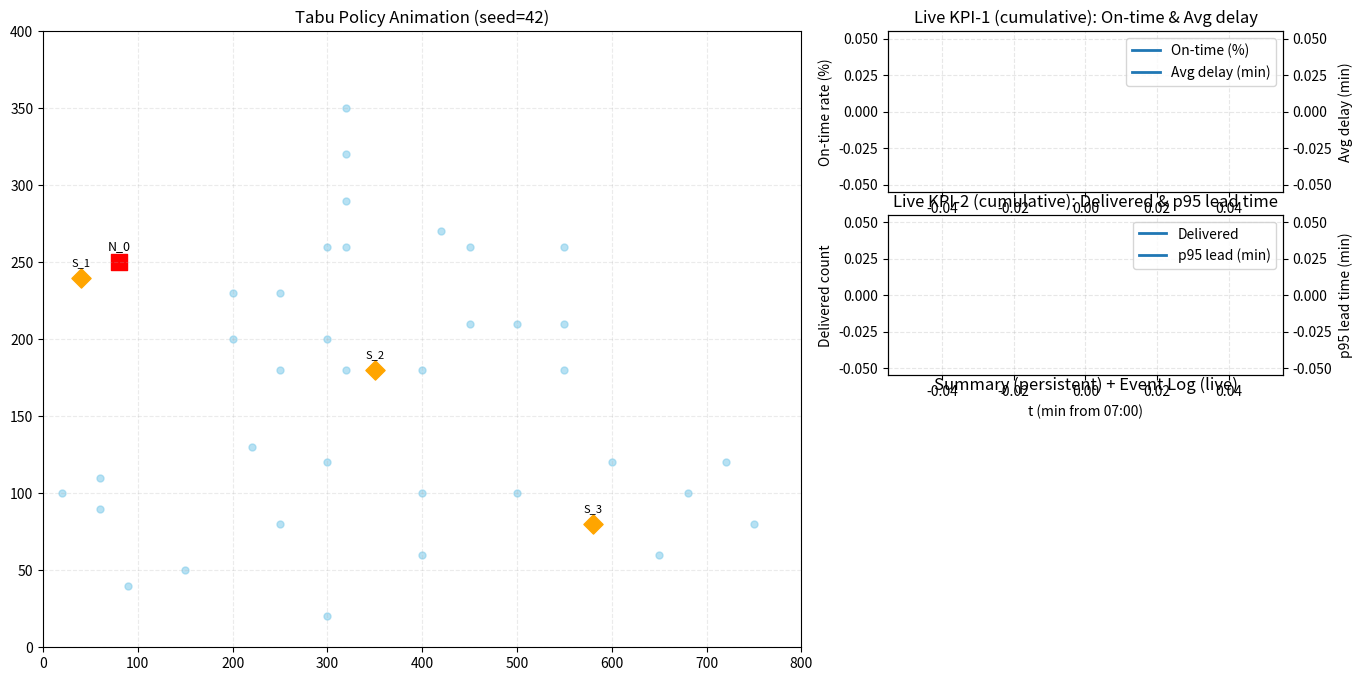

Reproduce this figure in Python.
import math
import json
import time
from collections import deque, defaultdict

import matplotlib.pyplot as plt
import matplotlib.animation as animation


# =============================================================================
# 1) Config
# =============================================================================
class Config:
    RUN_DURATION_MIN = 900
    ORDER_CUTOFF_MIN = 870
    ORDER_PROB_PER_MIN = 0.10

    ROBOT_COUNT = 15
    ROBOT_SPEED_KMH = 5.0
    ROBOT_SPEED_MPM = (ROBOT_SPEED_KMH * 1000) / 60.0

    ROBOT_CAPACITY = 10
    BATTERY_MAX_MINUTES = 6 * 60
    BATTERY_THRESH = 0.1
    TIME_SWAP = 3
    TIME_PICKUP = 1
    TIME_DELIVERY = 1

    VOL_COFFEE = 1
    VOL_FLOWER = 3
    VOL_BOOK = 2

    C_THRESH = 2
    TW = 15

    # ----------------------------
    # Objective weights
    # ----------------------------
    OBJ_W_DELAY = 120.0
    OBJ_W_TRAVEL = 1.0
    OBJ_W_ROUTE_LEN = 0.4
    OBJ_PENALTY_BATT = 1e6
    OBJ_PENALTY_CAP = 1e6

    # ----------------------------
    # Tabu parameters
    # ----------------------------
    N_CANDIDATE = 5
    I_LOCAL = 70
    TABU_SIZE = 20
    NEIGHBOR_SAMPLES = 18

    # ----------------------------
    # Insertion optimization
    # ----------------------------
    INSERTION_SAMPLES = 15  # (pickup_idx, delivery_idx) 후보 샘플링 개수

    # ----------------------------
    # Animation
    # ----------------------------
    TRAIL_MAX_POINTS = 80
    LOG_LINES_RECENT = 16
    SUMMARY_MAX_LINES = 10

    # Seeds (multi-seed headless, animate only seed=42)
    SEEDS = [42, 43, 44, 45, 46]
    ANIMATE_SEED = 42

    OUT_JSON = "tabu_only_runs.json"


# =============================================================================
# 2) Nodes
# =============================================================================
NODES = {
    "N_0": (80, 250),
    "S_1": (40, 240),
    "S_2": (350, 180),
    "S_3": (580, 80),

    "A_201": (20, 100), "A_202": (60, 90), "A_203": (90, 40), "A_209": (60, 110),
    "A_601": (320, 260), "A_602": (300, 260), "A_603": (320, 290),
    "A_604": (320, 320), "A_605": (320, 350),
    "A_701": (420, 270), "A_702": (450, 260), "A_704": (550, 260),

    "A_307": (250, 180), "A_308": (200, 200), "A_309": (200, 230),
    "A_310": (250, 230), "A_311": (300, 200), "A_306": (320, 180),
    "A_305": (400, 180), "A_301": (450, 210), "A_302": (500, 210),
    "A_303": (550, 210), "A_304": (550, 180),

    "A_101": (220, 130), "A_102": (300, 120), "A_103": (400, 100),
    "A_104": (500, 100), "A_105": (600, 120),
    "A_204": (150, 50), "A_205": (300, 20), "A_206": (400, 60),
    "A_207": (250, 80), "A_210": (650, 60), "A_211": (750, 80),
    "A_212": (720, 120), "A_213": (680, 100)
}

APT_NODES = [k for k in NODES.keys() if k.startswith("A_")]


def minute_to_clock_str(minute_from_0700: int):
    total = 7 * 60 + minute_from_0700
    hh = (total // 60) % 24
    mm = total % 60
    return f"{hh:02d}:{mm:02d}"


# =============================================================================
# 3) RNG wrapper (seed-fixed)
# =============================================================================
class RNG:
    def __init__(self, seed: int):
        import random
        self.r = random.Random(seed)

    def random(self):
        return self.r.random()

    def randint(self, a, b):
        return self.r.randint(a, b)

    def choice(self, seq):
        return self.r.choice(seq)

    def sample(self, seq, k):
        return self.r.sample(seq, k)


# =============================================================================
# 4) Core classes
# =============================================================================
class Item:
    def __init__(self, item_id, order_id, item_type, volume, pickup_node, delivery_node, create_time):
        self.id = item_id
        self.order_id = order_id
        self.type = item_type
        self.volume = volume
        self.pickup_node = pickup_node
        self.delivery_node = delivery_node
        self.create_time = create_time
        self.due_time = create_time + Config.TW
        self.status = "WAITING"
        self.assigned_robot_id = None
        self.arrival_time = None

    def lead_time(self):
        if self.arrival_time is None:
            return None
        return float(max(0.0, self.arrival_time - self.create_time))

    def delay(self):
        if self.arrival_time is None:
            return None
        return float(max(0.0, self.arrival_time - self.due_time))


class Robot:
    def __init__(self, r_id, color=None):
        self.id = r_id
        self.current_node = "N_0"
        self.pos = list(NODES["N_0"])
        self.battery = Config.BATTERY_MAX_MINUTES
        self.current_load = 0

        self.route = []
        self.items_on_board = []
        self.assigned_items = []

        self.state = "IDLE"
        self.dist_to_next = 0.0
        self.swap_count = 0

        self.color = color
        self.trail = [tuple(self.pos)]


# =============================================================================
# 5) Basic helpers
# =============================================================================
def check_feasibility(robot, new_item):
    if robot.battery < Config.BATTERY_MAX_MINUTES * Config.BATTERY_THRESH:
        return False
    if robot.current_load + new_item.volume > Config.ROBOT_CAPACITY:
        return False
    return True

def is_pure_return_route(route):
    if not route:
        return False
    for t in route:
        if t.get("type") not in ("RETURN", "WAIT"):
            return False
    return True

def cancel_return_if_needed(robot, log_stack, current_time, reason=""):
    if is_pure_return_route(robot.route):
        robot.route.clear()
        if reason:
            log_stack.append(f"[RETURN_CANCEL] t={int(current_time):>3} | R{robot.id} ({reason})")
        else:
            log_stack.append(f"[RETURN_CANCEL] t={int(current_time):>3} | R{robot.id}")


# =============================================================================
# 6) Objective (projected)
# =============================================================================
def simulate_route_projection(robot: Robot, current_time: float, route_override=None):
    route = robot.route if route_override is None else route_override

    curr_pos = robot.pos[:]
    t = float(current_time)
    total_travel = 0.0
    total_service = 0.0
    delivered_pred = {}

    for task in route:
        nxt = task["node"]
        nx, ny = NODES[nxt]
        dist = math.sqrt((nx - curr_pos[0])**2 + (ny - curr_pos[1])**2) * 1.2
        travel_min = dist / Config.ROBOT_SPEED_MPM
        t += travel_min
        total_travel += travel_min
        curr_pos = [nx, ny]

        st = float(task.get("service_time", 0))
        if st > 0:
            t += st
            total_service += st

        if task["type"] == "DELIVERY" and task.get("item") is not None:
            it = task["item"]
            delivered_pred[it.id] = t

    projected_need = total_travel + total_service
    batt_ok = (projected_need <= robot.battery + 1e-9)
    return total_travel, delivered_pred, batt_ok

def objective_total_cost(robots, current_time: float):
    total_delay = 0.0
    total_travel = 0.0
    total_route_len = 0.0
    penalty = 0.0

    for r in robots:
        travel, delivered_pred, batt_ok = simulate_route_projection(r, current_time)
        total_travel += travel
        total_route_len += len(r.route)

        if not batt_ok:
            penalty += Config.OBJ_PENALTY_BATT
        if r.current_load > Config.ROBOT_CAPACITY:
            penalty += Config.OBJ_PENALTY_CAP

        for task in r.route:
            if task["type"] == "DELIVERY" and task.get("item") is not None:
                it = task["item"]
                arr = delivered_pred.get(it.id, None)
                if arr is None:
                    continue
                total_delay += max(0.0, arr - it.due_time)

    return (
        Config.OBJ_W_DELAY * total_delay
        + Config.OBJ_W_TRAVEL * total_travel
        + Config.OBJ_W_ROUTE_LEN * total_route_len
        + penalty
    )


# =============================================================================
# 7) Insertion optimization (sampled best insertion)
# =============================================================================
def make_pickup_task(item: Item):
    return {"node": item.pickup_node, "type": "PICKUP", "item": item, "service_time": Config.TIME_PICKUP}

def make_delivery_task(item: Item):
    return {"node": item.delivery_node, "type": "DELIVERY", "item": item, "service_time": Config.TIME_DELIVERY}

def insert_pickup_delivery(route, item: Item, pickup_idx: int, delivery_idx_after_pickup: int):
    L = len(route)
    if pickup_idx < 0 or pickup_idx > L:
        raise ValueError("pickup_idx out of range")

    r1 = route[:pickup_idx] + [make_pickup_task(item)] + route[pickup_idx:]
    L2 = len(r1)

    if delivery_idx_after_pickup < 0 or delivery_idx_after_pickup > L2:
        raise ValueError("delivery_idx out of range")
    if delivery_idx_after_pickup <= pickup_idx:
        raise ValueError("delivery must be after pickup")

    r2 = r1[:delivery_idx_after_pickup] + [make_delivery_task(item)] + r1[delivery_idx_after_pickup:]
    return r2

def sampled_best_insertion_route(item: Item, target_robot: Robot, robots, current_time: float, rng: RNG,
                                samples: int = None):
    if samples is None:
        samples = Config.INSERTION_SAMPLES

    old_route = target_robot.route
    L = len(old_route)

    cand_pairs = set()
    cand_pairs.add((L, L + 1))  # always include append

    max_trials = samples * 8
    trials = 0
    while len(cand_pairs) < (samples + 1) and trials < max_trials:
        trials += 1
        p = rng.randint(0, L)
        d = rng.randint(p + 1, L + 1)
        cand_pairs.add((p, d))

    best_cost = None
    best_route = None

    for (p, d) in cand_pairs:
        try:
            cand_route = insert_pickup_delivery(old_route, item, p, d)
        except ValueError:
            continue

        target_robot.route = cand_route
        cost = objective_total_cost(robots, current_time)

        if (best_cost is None) or (cost < best_cost):
            best_cost = cost
            best_route = cand_route

    target_robot.route = old_route

    if best_route is None:
        best_route = old_route + [make_pickup_task(item), make_delivery_task(item)]
        target_robot.route = best_route
        best_cost = objective_total_cost(robots, current_time)
        target_robot.route = old_route

    return best_route, float(best_cost)


# =============================================================================
# 8) Tabu Search (localized reassign + best insertion)
# =============================================================================
def get_candidate_robots_near_item(trigger_item, robots):
    pickup_loc = NODES[trigger_item.pickup_node]
    dists = []
    for r in robots:
        d = math.sqrt((r.pos[0] - pickup_loc[0])**2 + (r.pos[1] - pickup_loc[1])**2)
        dists.append((r, d))
    dists.sort(key=lambda x: x[1])
    return [x[0] for x in dists[:Config.N_CANDIDATE]]

def extract_unloaded_items_in_route(robot: Robot):
    items = []
    seen = set()
    for t in robot.route:
        if t["type"] == "PICKUP" and t.get("item") is not None:
            it = t["item"]
            if it.status != "LOADED" and it.id not in seen:
                seen.add(it.id)
                items.append(it)
    return items

def remove_item_tasks_from_route(route, item: Item):
    return [t for t in route if t.get("item") != item]

def run_localized_tabu_search(trigger_item, robots, log_stack, current_time, tabu_list: deque, rng: RNG):
    candidates = get_candidate_robots_near_item(trigger_item, robots)
    if len(candidates) < 2:
        return

    global_best_cost = objective_total_cost(robots, current_time)
    current_cost = global_best_cost

    for _ in range(Config.I_LOCAL):
        best_move = None
        best_cost = current_cost

        for _k in range(Config.NEIGHBOR_SAMPLES):
            r1, r2 = rng.sample(candidates, 2)
            movable_items = extract_unloaded_items_in_route(r1)
            if not movable_items:
                continue

            item_to_move = rng.choice(movable_items)

            move_key = (item_to_move.id, r1.id, r2.id)
            is_tabu = move_key in tabu_list

            old_r1 = r1.route
            old_r2 = r2.route

            r1.route = remove_item_tasks_from_route(old_r1, item_to_move)
            r2_best_route, r2_best_cost = sampled_best_insertion_route(
                item_to_move, r2, robots, current_time, rng, samples=Config.INSERTION_SAMPLES
            )
            cand_cost = r2_best_cost

            r1.route = old_r1
            r2.route = old_r2

            # tabu move는 원칙적으로 금지, 단 aspiration: global best 개선이면 허용
            if is_tabu and cand_cost >= global_best_cost:
                continue

            if cand_cost < best_cost:
                best_cost = cand_cost
                best_move = (item_to_move, r1, r2, r2_best_route, cand_cost, is_tabu)

        if best_move is None:
            break

        item_to_move, r1, r2, best_r2_route, cand_cost, was_tabu = best_move

        r1.route = remove_item_tasks_from_route(r1.route, item_to_move)
        if item_to_move in r1.assigned_items:
            r1.assigned_items.remove(item_to_move)

        cancel_return_if_needed(r2, log_stack, current_time, reason="tabu moved task in")

        r2.route = best_r2_route
        if item_to_move not in r2.assigned_items:
            r2.assigned_items.append(item_to_move)

        item_to_move.assigned_robot_id = r2.id
        tabu_list.append((item_to_move.id, r1.id, r2.id))

        current_cost = cand_cost
        if cand_cost < global_best_cost:
            global_best_cost = cand_cost

        log_stack.append(
            f"[TABU_REASSIGN] t={int(current_time):>3} | item#{item_to_move.id} "
            f"{item_to_move.type}({item_to_move.delivery_node}) R{r1.id}->{r2.id} | cost {cand_cost:.1f}"
            f"{' (asp)' if was_tabu else ''}"
        )


# =============================================================================
# 9) Assignment (Tabu policy only here)
# =============================================================================
def assign_order_tabu(new_items, robots, log_stack, current_time, timing_stats, tabu_list, rng):
    for item in new_items:
        start = time.perf_counter()

        candidates = []
        for r in robots:
            if not check_feasibility(r, item):
                continue
            travel, _, _ = simulate_route_projection(r, current_time)
            est = travel + len(r.route) * 0.01
            candidates.append((r, est))

        if not candidates:
            log_stack.append(f"[ASSIGN_FAIL] t={int(current_time):>3} | {item.type} -> {item.delivery_node}")
            timing_stats["event_ms"].append((time.perf_counter() - start) * 1000.0)
            continue

        candidates.sort(key=lambda x: x[1])
        best_robot = candidates[0][0]

        if len(candidates) > 1:
            first = candidates[0]
            second = candidates[1]
            if (second[1] - first[1]) < Config.C_THRESH:
                if len(second[0].assigned_items) < len(first[0].assigned_items):
                    best_robot = second[0]

        cancel_return_if_needed(best_robot, log_stack, current_time, reason="assigned new order")

        # best insertion on chosen robot
        best_route, _ = sampled_best_insertion_route(
            item, best_robot, robots, current_time, rng, samples=Config.INSERTION_SAMPLES
        )
        best_robot.route = best_route

        item.assigned_robot_id = best_robot.id
        item.status = "ASSIGNED"
        best_robot.assigned_items.append(item)

        log_stack.append(f"[ASSIGN] t={int(current_time):>3} | {item.type} -> {item.delivery_node} | R{best_robot.id}")

        # localized tabu improvement
        run_localized_tabu_search(item, robots, log_stack, current_time, tabu_list, rng)

        timing_stats["event_ms"].append((time.perf_counter() - start) * 1000.0)


# =============================================================================
# 10) Order event stream generator (seed-fixed)
# =============================================================================
def make_order_event_stream(seed: int):
    rng = RNG(seed)

    events = []
    order_counter = 0
    item_id_counter = 1

    for t in range(1, Config.RUN_DURATION_MIN + 1):
        if t > Config.ORDER_CUTOFF_MIN:
            continue
        if rng.random() > Config.ORDER_PROB_PER_MIN:
            continue

        order_counter += 1
        order_id = 100000 + order_counter

        r = rng.random()
        if r < 0.65:
            item_type = "Coffee"
            vol = Config.VOL_COFFEE
            shop = "S_3"
            qty = rng.choice([1, 1, 2, 2, 3])
        elif r < 0.90:
            item_type = "Book"
            vol = Config.VOL_BOOK
            shop = "S_2"
            qty = rng.choice([1, 1, 2])
        else:
            item_type = "Flower"
            vol = Config.VOL_FLOWER
            shop = "S_1"
            qty = 1

        target_apt = rng.choice(APT_NODES)

        specs = []
        for _ in range(qty):
            specs.append({
                "item_id": item_id_counter,
                "order_id": order_id,
                "type": item_type,
                "vol": vol,
                "pickup": shop,
                "delivery": target_apt,
                "create_time": t,
            })
            item_id_counter += 1

        events.append({"t": t, "order_id": order_id, "specs": specs})

    return events


# =============================================================================
# 11) Movement rules
# =============================================================================
def maybe_schedule_battery_swap(robot: Robot, current_time, log_stack):
    if robot.battery < Config.BATTERY_MAX_MINUTES * Config.BATTERY_THRESH and not robot.route:
        if robot.current_node != "N_0":
            robot.route.append({"node": "N_0", "type": "RETURN", "item": None, "service_time": 0})
            log_stack.append(f"[BATT] t={int(current_time):>3} | R{robot.id} low batt -> RETURN")
        else:
            robot.route.append({"node": "N_0", "type": "SWAP", "item": None, "service_time": Config.TIME_SWAP})

def maybe_schedule_return_to_depot(robot: Robot, current_time, log_stack):
    if robot.route:
        return
    if robot.current_node == "N_0":
        return
    robot.route.append({"node": "N_0", "type": "RETURN", "item": None, "service_time": 0})
    log_stack.append(f"[RETURN] t={int(current_time):>3} | R{robot.id} idle -> N_0")


# =============================================================================
# 12) Metrics
# =============================================================================
def p95(arr):
    if not arr:
        return 0.0
    s = sorted(arr)
    return float(s[int(0.95 * (len(s) - 1))])

def summarize(policy_name, robots, items, timing):
    delivered = [it for it in items if it.status == "DELIVERED" and it.arrival_time is not None]
    lead_times = [it.lead_time() for it in delivered if it.lead_time() is not None]
    delays = [it.delay() for it in delivered if it.delay() is not None]

    total_items = len(items)
    delivered_items = len(delivered)
    undelivered_items = len([it for it in items if it.status != "DELIVERED"])

    on_time = len([it for it in delivered if it.arrival_time <= it.due_time])
    on_time_rate = (on_time / delivered_items * 100.0) if delivered_items > 0 else 0.0

    swaps = sum(r.swap_count for r in robots)

    throughput = defaultdict(int)
    for it in delivered:
        throughput[it.assigned_robot_id] += 1
    thr_list = [throughput[i] for i in range(Config.ROBOT_COUNT)]
    thr_mean = sum(thr_list) / len(thr_list) if thr_list else 0.0
    thr_var = sum((x - thr_mean) ** 2 for x in thr_list) / len(thr_list) if thr_list else 0.0
    thr_std = math.sqrt(thr_var)

    ev = timing["event_ms"]
    avg_evt = sum(ev) / len(ev) if ev else 0.0
    p95_evt = p95(ev) if ev else 0.0

    return {
        "policy": policy_name,
        "total_items": total_items,
        "delivered_items": delivered_items,
        "undelivered_items": undelivered_items,
        "on_time_rate_pct": round(on_time_rate, 2),
        "avg_delay_min": round(sum(delays) / len(delays), 3) if delays else 0.0,
        "max_delay_min": round(max(delays), 3) if delays else 0.0,
        "p95_lead_time_min": round(p95(lead_times), 3) if lead_times else 0.0,
        "max_lead_time_min": round(max(lead_times), 3) if lead_times else 0.0,
        "battery_swaps": swaps,
        "robot_throughput_std": round(thr_std, 3),
        "avg_event_compute_ms": round(avg_evt, 3),
        "p95_event_compute_ms": round(p95_evt, 3),
    }, thr_list


# =============================================================================
# 13) Headless Tabu simulation (summary only)
# =============================================================================
def run_tabu_headless(events, seed):
    rng_policy = RNG(seed + 999)

    robots = [Robot(i) for i in range(Config.ROBOT_COUNT)]
    items = []
    timing = {"event_ms": []}
    log = []
    tabu_list = deque(maxlen=Config.TABU_SIZE)

    idx = 0
    for t in range(1, Config.RUN_DURATION_MIN + 1):
        while idx < len(events) and events[idx]["t"] == t:
            ev = events[idx]
            idx += 1

            new_items = []
            for sp in ev["specs"]:
                it = Item(sp["item_id"], sp["order_id"], sp["type"], sp["vol"], sp["pickup"], sp["delivery"], sp["create_time"])
                new_items.append(it)
                items.append(it)

            assign_order_tabu(new_items, robots, log, t, timing, tabu_list, rng_policy)

        for r in robots:
            maybe_schedule_battery_swap(r, t, log)
            maybe_schedule_return_to_depot(r, t, log)

            if not r.route:
                continue

            target_node = r.route[0]["node"]
            tx, ty = NODES[target_node]
            dx = tx - r.pos[0]
            dy = ty - r.pos[1]
            dist = math.sqrt(dx * dx + dy * dy)

            move_dist = Config.ROBOT_SPEED_MPM
            if dist <= move_dist:
                r.pos = [tx, ty]
                r.current_node = target_node
                task = r.route.pop(0)

                st = task.get("service_time", 0)
                if st > 0:
                    for _ in range(int(st)):
                        r.route.insert(0, {"node": r.current_node, "type": "WAIT", "item": None, "service_time": 0})

                if task["type"] == "PICKUP":
                    it = task["item"]
                    it.status = "LOADED"
                    r.current_load += it.volume
                    r.items_on_board.append(it)

                elif task["type"] == "DELIVERY":
                    it = task["item"]
                    it.status = "DELIVERED"
                    it.arrival_time = t
                    r.current_load -= it.volume
                    if it in r.items_on_board:
                        r.items_on_board.remove(it)

                elif task["type"] == "SWAP":
                    r.swap_count += 1
                    r.battery = Config.BATTERY_MAX_MINUTES
            else:
                ratio = move_dist / dist
                r.pos[0] += dx * ratio
                r.pos[1] += dy * ratio

            r.battery -= 1
            if r.battery < 0:
                r.battery = 0

    summary, thr = summarize("Tabu(best-insertion)", robots, items, timing)
    return summary, thr


# =============================================================================
# 14) Animation (figure1) - seed=42 only, with live KPI panels + log
# =============================================================================
def run_tabu_animation(events, seed):
    fig1 = plt.figure(figsize=(16, 8))
    outer = fig1.add_gridspec(1, 2, width_ratios=[2.4, 1.25], wspace=0.15)

    ax_map = fig1.add_subplot(outer[0, 0])

    right = outer[0, 1].subgridspec(3, 1, height_ratios=[1.0, 1.0, 1.55], hspace=0.12)
    ax_kpi1 = fig1.add_subplot(right[0, 0])
    ax_kpi2 = fig1.add_subplot(right[1, 0])
    ax_text = fig1.add_subplot(right[2, 0])

    # map
    ax_map.set_xlim(0, 800)
    ax_map.set_ylim(0, 400)
    ax_map.set_title(f"Tabu Policy Animation (seed={seed})")

    for nid, (x, y) in NODES.items():
        if nid == "N_0":
            ax_map.scatter(x, y, c='red', marker='s', s=140)
            ax_map.text(x, y + 8, nid, fontsize=9, ha='center')
        elif nid.startswith("S"):
            ax_map.scatter(x, y, c='orange', marker='D', s=95)
            ax_map.text(x, y + 8, nid, fontsize=8, ha='center')
        else:
            ax_map.scatter(x, y, c='skyblue', marker='o', s=25, alpha=0.6)
    ax_map.grid(True, linestyle="--", alpha=0.25)

    cmap = plt.cm.get_cmap("tab20", Config.ROBOT_COUNT)
    robot_colors = [cmap(i) for i in range(Config.ROBOT_COUNT)]

    rng_policy = RNG(seed + 999)
    robots = [Robot(i, robot_colors[i]) for i in range(Config.ROBOT_COUNT)]
    items = []
    timing = {"event_ms": []}
    tabu_list = deque(maxlen=Config.TABU_SIZE)

    persistent_event_log = []
    persistent_summary_lines = []

    persistent_event_log.append(f"=== START (Tabu, seed={seed}) ===")
    persistent_event_log.append(f"[INFO] 운영시간 07:00~22:00 (900분), 주문마감 21:30 (870분)")
    persistent_event_log.append(f"[INFO] Tabu uses best-insertion (sample={Config.INSERTION_SAMPLES})")

    robot_scatter = ax_map.scatter([], [], s=55, marker='^')
    trail_lines = []
    for i in range(Config.ROBOT_COUNT):
        (line,) = ax_map.plot([], [], linewidth=2.0, alpha=0.75, color=robot_colors[i])
        trail_lines.append(line)

    hud_text = ax_map.text(
        0.02, 0.97, "", transform=ax_map.transAxes, va="top",
        bbox=dict(boxstyle="round", fc="white", alpha=0.9)
    )

    # text panel
    ax_text.set_title("Summary (persistent) + Event Log (live)")
    ax_text.axis("off")
    summary_text = ax_text.text(
        0.02, 0.98, "", transform=ax_text.transAxes, va="top",
        fontsize=9, family="monospace",
        bbox=dict(boxstyle="round", fc="#eef6ff", alpha=1.0)
    )
    event_text = ax_text.text(
        0.02, 0.52, "", transform=ax_text.transAxes, va="top",
        fontsize=9, family="monospace",
        bbox=dict(boxstyle="round", fc="#f7f7f7", alpha=1.0)
    )

    # KPI1: On-time + Avg delay
    ax_kpi1.set_title("Live KPI-1 (cumulative): On-time & Avg delay")
    ax_kpi1.set_xlabel("t (min from 07:00)")
    ax_kpi1.set_ylabel("On-time rate (%)")
    ax_kpi1.grid(True, linestyle="--", alpha=0.3)
    ax_kpi1b = ax_kpi1.twinx()
    ax_kpi1b.set_ylabel("Avg delay (min)")

    (kpi1_line_ontime,) = ax_kpi1.plot([], [], linewidth=2.0, label="On-time (%)")
    (kpi1_line_avgdelay,) = ax_kpi1b.plot([], [], linewidth=2.0, label="Avg delay (min)")
    ax_kpi1.legend([kpi1_line_ontime, kpi1_line_avgdelay],
                   ["On-time (%)", "Avg delay (min)"], loc="upper right")

    # KPI2: Delivered count + p95 lead
    ax_kpi2.set_title("Live KPI-2 (cumulative): Delivered & p95 lead time")
    ax_kpi2.set_xlabel("t (min from 07:00)")
    ax_kpi2.set_ylabel("Delivered count")
    ax_kpi2.grid(True, linestyle="--", alpha=0.3)
    ax_kpi2b = ax_kpi2.twinx()
    ax_kpi2b.set_ylabel("p95 lead time (min)")

    (kpi2_line_delivered,) = ax_kpi2.plot([], [], linewidth=2.0, label="Delivered")
    (kpi2_line_p95lead,) = ax_kpi2b.plot([], [], linewidth=2.0, label="p95 lead (min)")
    ax_kpi2.legend([kpi2_line_delivered, kpi2_line_p95lead],
                   ["Delivered", "p95 lead (min)"], loc="upper right")

    # KPI buffers
    kpi_t = []
    kpi_on_time = []
    kpi_avg_delay = []
    kpi_delivered = []
    kpi_p95_lead = []

    idx = 0
    run_orders = []

    def compute_summary_line(t_now):
        delivered_list = [it for it in items if it.status == "DELIVERED" and it.arrival_time is not None]
        delays = [it.delay() for it in delivered_list if it.delay() is not None]
        avg_delay = sum(delays) / len(delays) if delays else 0.0
        max_delay = max(delays) if delays else 0.0
        swaps = sum(r.swap_count for r in robots)

        on_time = len([it for it in delivered_list if it.arrival_time <= it.due_time])
        on_time_rate = (on_time / len(delivered_list) * 100.0) if delivered_list else 0.0

        active_items = len([it for it in items if it.status != "DELIVERED"])
        return (
            f"t={int(t_now):>3} ({minute_to_clock_str(int(t_now))}) | "
            f"Active={active_items} Delivered={len(delivered_list)} | "
            f"OnTime={on_time_rate:.1f}% | avgDelay={avg_delay:.2f} maxDelay={max_delay:.1f} | swaps={swaps}"
        )

    def update(frame):
        nonlocal idx
        t = frame + 1

        # new orders at time t
        while idx < len(events) and events[idx]["t"] == t:
            ev = events[idx]
            idx += 1

            new_items = []
            for sp in ev["specs"]:
                it = Item(sp["item_id"], sp["order_id"], sp["type"], sp["vol"], sp["pickup"], sp["delivery"], sp["create_time"])
                new_items.append(it)
                items.append(it)

            rec = {
                "time_min": int(t),
                "time_clock": minute_to_clock_str(int(t)),
                "order_id": ev["order_id"],
                "item_type": new_items[0].type,
                "qty": len(new_items),
                "pickup": new_items[0].pickup_node,
                "delivery": new_items[0].delivery_node
            }
            run_orders.append(rec)

            persistent_event_log.append(
                f"[NEW] {rec['time_clock']} | O{rec['order_id']} | {rec['item_type']} x{rec['qty']} | "
                f"{rec['pickup']} -> {rec['delivery']}"
            )

            assign_order_tabu(new_items, robots, persistent_event_log, t, timing, tabu_list, rng_policy)

        if int(t) == Config.ORDER_CUTOFF_MIN + 1:
            persistent_event_log.append(f"[CUTOFF] {minute_to_clock_str(int(t))} 이후 신규 주문 마감")

        # move robots
        positions = []
        for r in robots:
            maybe_schedule_battery_swap(r, t, persistent_event_log)
            maybe_schedule_return_to_depot(r, t, persistent_event_log)

            if not r.route:
                positions.append(r.pos)
                r.trail.append(tuple(r.pos))
                if len(r.trail) > Config.TRAIL_MAX_POINTS:
                    r.trail.pop(0)
                continue

            target_node = r.route[0]["node"]
            tx, ty = NODES[target_node]
            dx = tx - r.pos[0]
            dy = ty - r.pos[1]
            dist = math.sqrt(dx * dx + dy * dy)

            move_dist = Config.ROBOT_SPEED_MPM
            if dist <= move_dist:
                r.pos = [tx, ty]
                r.current_node = target_node
                task = r.route.pop(0)

                st = task.get("service_time", 0)
                if st > 0:
                    for _ in range(int(st)):
                        r.route.insert(0, {"node": r.current_node, "type": "WAIT", "item": None, "service_time": 0})

                if task["type"] == "PICKUP":
                    it = task["item"]
                    it.status = "LOADED"
                    r.current_load += it.volume
                    r.items_on_board.append(it)

                elif task["type"] == "DELIVERY":
                    it = task["item"]
                    it.status = "DELIVERED"
                    it.arrival_time = t
                    r.current_load -= it.volume
                    if it in r.items_on_board:
                        r.items_on_board.remove(it)

                    lead = int(it.arrival_time - it.create_time)
                    delay = int(max(0.0, it.arrival_time - it.due_time))
                    persistent_event_log.append(
                        f"[DELIV] {minute_to_clock_str(int(t))} | O{it.order_id} "
                        f"{it.type} -> {it.delivery_node} | lead={lead}m delay={delay}m | R{r.id}"
                    )

                elif task["type"] == "SWAP":
                    r.swap_count += 1
                    r.battery = Config.BATTERY_MAX_MINUTES
                    persistent_event_log.append(f"[BATT] t={int(t):>3} | R{r.id} swap done (+1)")
            else:
                ratio = move_dist / dist
                r.pos[0] += dx * ratio
                r.pos[1] += dy * ratio

            r.battery -= 1
            if r.battery < 0:
                r.battery = 0

            positions.append(r.pos)
            r.trail.append(tuple(r.pos))
            if len(r.trail) > Config.TRAIL_MAX_POINTS:
                r.trail.pop(0)

        # draw
        robot_scatter.set_offsets(positions)
        robot_scatter.set_color([r.color for r in robots])
        for i, r in enumerate(robots):
            xs = [p[0] for p in r.trail]
            ys = [p[1] for p in r.trail]
            trail_lines[i].set_data(xs, ys)

        delivered_cnt = len([it for it in items if it.status == "DELIVERED"])
        active_cnt = len([it for it in items if it.status != "DELIVERED"])
        swaps_total = sum(r.swap_count for r in robots)
        evs = timing["event_ms"]
        avg_evt = sum(evs) / len(evs) if evs else 0.0

        hud_text.set_text(
            f"Tabu Policy (best-insertion) | seed={seed}\n"
            f"t={t}/{Config.RUN_DURATION_MIN} ({minute_to_clock_str(int(t))}) | cutoff=21:30(t={Config.ORDER_CUTOFF_MIN})\n"
            f"Active={active_cnt} Delivered={delivered_cnt} | Swaps={swaps_total} | Avg event compute={avg_evt:.2f} ms\n"
            f"Ncand={Config.N_CANDIDATE} I_local={Config.I_LOCAL} tabu={Config.TABU_SIZE} insSample={Config.INSERTION_SAMPLES}"
        )

        # KPI update
        delivered_list = [it for it in items if it.status == "DELIVERED" and it.arrival_time is not None]
        if delivered_list:
            on_time = len([it for it in delivered_list if it.arrival_time <= it.due_time])
            on_time_rate = (on_time / len(delivered_list)) * 100.0

            delays = [it.delay() for it in delivered_list if it.delay() is not None]
            avg_delay = (sum(delays) / len(delays)) if delays else 0.0

            lead_times = [it.lead_time() for it in delivered_list if it.lead_time() is not None]
            p95_lead = p95(lead_times) if lead_times else 0.0
        else:
            on_time_rate = 0.0
            avg_delay = 0.0
            p95_lead = 0.0

        kpi_t.append(t)
        kpi_on_time.append(on_time_rate)
        kpi_avg_delay.append(avg_delay)
        kpi_delivered.append(len(delivered_list))
        kpi_p95_lead.append(p95_lead)

        kpi1_line_ontime.set_data(kpi_t, kpi_on_time)
        kpi1_line_avgdelay.set_data(kpi_t, kpi_avg_delay)
        kpi2_line_delivered.set_data(kpi_t, kpi_delivered)
        kpi2_line_p95lead.set_data(kpi_t, kpi_p95_lead)

        xmax = min(Config.RUN_DURATION_MIN, max(60, t))
        ax_kpi1.set_xlim(0, xmax)
        ax_kpi2.set_xlim(0, xmax)

        ax_kpi1.set_ylim(0, 100)
        max_ad = max(kpi_avg_delay) if kpi_avg_delay else 1.0
        ax_kpi1b.set_ylim(0, max(1.0, max_ad * 1.15))

        ax_kpi2.set_ylim(0, max(10, (max(kpi_delivered) * 1.15) if kpi_delivered else 10))
        max_p95 = max(kpi_p95_lead) if kpi_p95_lead else 1.0
        ax_kpi2b.set_ylim(0, max(1.0, max_p95 * 1.15))

        if frame % 30 == 0:
            persistent_summary_lines.append(compute_summary_line(t))

        summary_lines = persistent_summary_lines[-Config.SUMMARY_MAX_LINES:] or ["(no summary yet)"]
        summary_text.set_text("SUMMARY (persistent)\n" + "\n".join(summary_lines))

        recent_events = persistent_event_log[-Config.LOG_LINES_RECENT:]
        event_text.set_text("EVENT LOG (recent)\n" + "\n".join(recent_events))

        return (
            [robot_scatter, hud_text, summary_text, event_text,
             kpi1_line_ontime, kpi1_line_avgdelay, kpi2_line_delivered, kpi2_line_p95lead]
            + trail_lines
        )

    ani = animation.FuncAnimation(
        fig1, update,
        frames=Config.RUN_DURATION_MIN,
        interval=60,
        blit=False,
        repeat=False
    )

    return fig1, ani, run_orders


# =============================================================================
# 15) Headless with records (for animation seed JSON dump)
# =============================================================================
def run_tabu_headless_with_records(events, seed):
    rng_policy = RNG(seed + 999)
    robots = [Robot(i) for i in range(Config.ROBOT_COUNT)]
    items = []
    timing = {"event_ms": []}
    log = []
    tabu_list = deque(maxlen=Config.TABU_SIZE)

    idx = 0
    for t in range(1, Config.RUN_DURATION_MIN + 1):
        while idx < len(events) and events[idx]["t"] == t:
            ev = events[idx]
            idx += 1

            new_items = []
            for sp in ev["specs"]:
                it = Item(sp["item_id"], sp["order_id"], sp["type"], sp["vol"], sp["pickup"], sp["delivery"], sp["create_time"])
                new_items.append(it)
                items.append(it)

            assign_order_tabu(new_items, robots, log, t, timing, tabu_list, rng_policy)

        for r in robots:
            maybe_schedule_battery_swap(r, t, log)
            maybe_schedule_return_to_depot(r, t, log)

            if not r.route:
                continue

            target_node = r.route[0]["node"]
            tx, ty = NODES[target_node]
            dx = tx - r.pos[0]
            dy = ty - r.pos[1]
            dist = math.sqrt(dx * dx + dy * dy)

            move_dist = Config.ROBOT_SPEED_MPM
            if dist <= move_dist:
                r.pos = [tx, ty]
                r.current_node = target_node
                task = r.route.pop(0)

                st = task.get("service_time", 0)
                if st > 0:
                    for _ in range(int(st)):
                        r.route.insert(0, {"node": r.current_node, "type": "WAIT", "item": None, "service_time": 0})

                if task["type"] == "PICKUP":
                    it = task["item"]
                    it.status = "LOADED"
                    r.current_load += it.volume
                    r.items_on_board.append(it)

                elif task["type"] == "DELIVERY":
                    it = task["item"]
                    it.status = "DELIVERED"
                    it.arrival_time = t
                    r.current_load -= it.volume
                    if it in r.items_on_board:
                        r.items_on_board.remove(it)

                elif task["type"] == "SWAP":
                    r.swap_count += 1
                    r.battery = Config.BATTERY_MAX_MINUTES
            else:
                ratio = move_dist / dist
                r.pos[0] += dx * ratio
                r.pos[1] += dy * ratio

            r.battery -= 1
            if r.battery < 0:
                r.battery = 0

    summ, thr = summarize("Tabu(best-insertion)", robots, items, timing)

    item_records = []
    for it in items:
        item_records.append({
            "item_id": it.id,
            "order_id": it.order_id,
            "item_type": it.type,
            "volume": it.volume,
            "pickup": it.pickup_node,
            "delivery": it.delivery_node,
            "create_time_min": float(it.create_time),
            "due_time_min": float(it.due_time),
            "assigned_robot_id": it.assigned_robot_id,
            "arrival_time_min": None if it.arrival_time is None else float(it.arrival_time),
            "lead_time_min": it.lead_time(),
            "delay_min": it.delay(),
            "status": it.status,
        })

    return summ, thr, item_records


# =============================================================================
# 16) Main
# =============================================================================
def main():
    print("=== Tabu-only multi-seed experiment ===")
    print(f"Seeds = {Config.SEEDS}")
    print(f"Insertion samples = {Config.INSERTION_SAMPLES}")
    print("Generating streams and running headless sims...")

    streams_by_seed = {}
    results_by_seed = []

    for seed in Config.SEEDS:
        events = make_order_event_stream(seed)
        streams_by_seed[seed] = events

        tabu_summary, tabu_thr = run_tabu_headless(events, seed)
        results_by_seed.append({
            "seed": seed,
            "tabu_summary": tabu_summary,
            "tabu_throughput": tabu_thr
        })

        print(
            f"- seed={seed} | ontime={tabu_summary['on_time_rate_pct']}% "
            f"| p95Lead={tabu_summary['p95_lead_time_min']} "
            f"| maxDelay={tabu_summary['max_delay_min']} "
            f"| avgEvtMs={tabu_summary['avg_event_compute_ms']}"
        )

    # animate only seed=42 (Config.ANIMATE_SEED)
    animate_seed = Config.ANIMATE_SEED
    if animate_seed not in streams_by_seed:
        raise ValueError(f"ANIMATE_SEED={animate_seed} not in SEEDS={Config.SEEDS}")

    events_anim = streams_by_seed[animate_seed]
    print(f"\nCreating animation for seed={animate_seed} (Tabu only)...")
    fig1, ani, anim_orders = run_tabu_animation(events_anim, animate_seed)

    # for JSON: detailed records for animation seed
    anim_summary, anim_thr, anim_item_records = run_tabu_headless_with_records(events_anim, animate_seed)

    payload = {
        "config": {k: getattr(Config, k) for k in dir(Config) if k.isupper()},
        "seeds": Config.SEEDS,
        "streams_by_seed": streams_by_seed,
        "results_by_seed": results_by_seed,
        "animation": {
            "seed": animate_seed,
            "policy": "Tabu(best-insertion)",
            "orders": anim_orders,
            "items": anim_item_records,
            "summary": anim_summary,
            "throughput": anim_thr
        }
    }

    with open(Config.OUT_JSON, "w", encoding="utf-8") as f:
        json.dump(payload, f, ensure_ascii=False, indent=2)
    print(f"\n✅ Saved: {Config.OUT_JSON}")

    plt.show()


if __name__ == "__main__":
    main()
